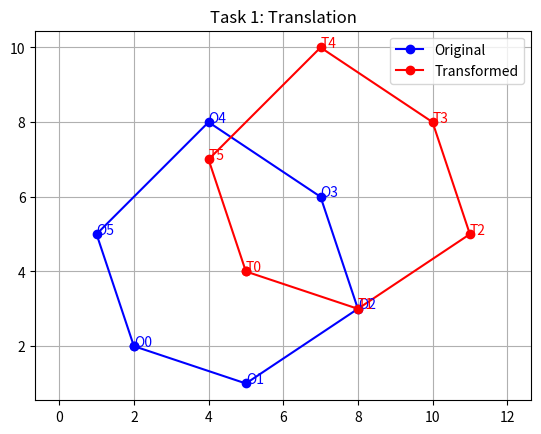
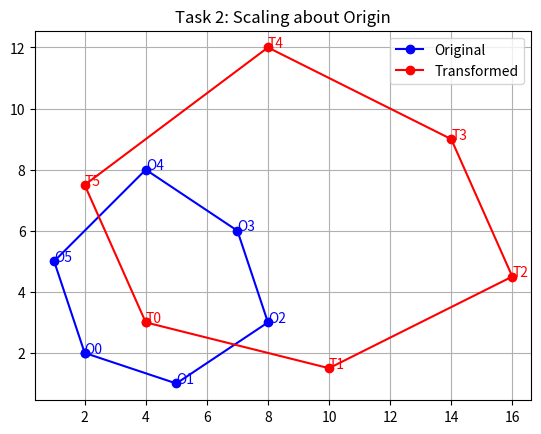
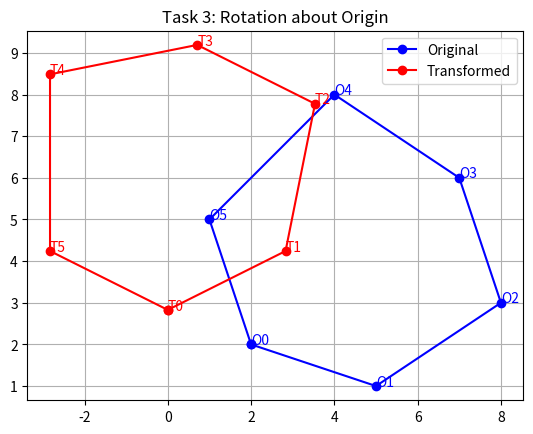
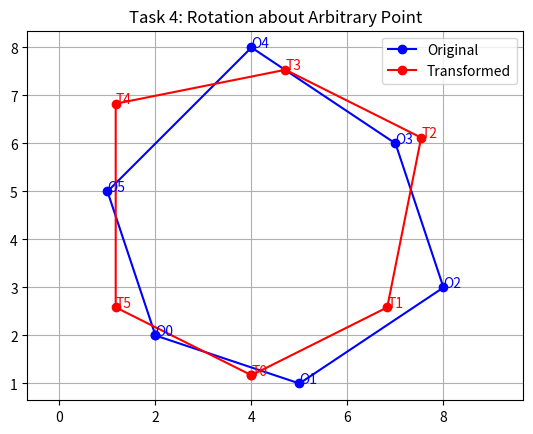
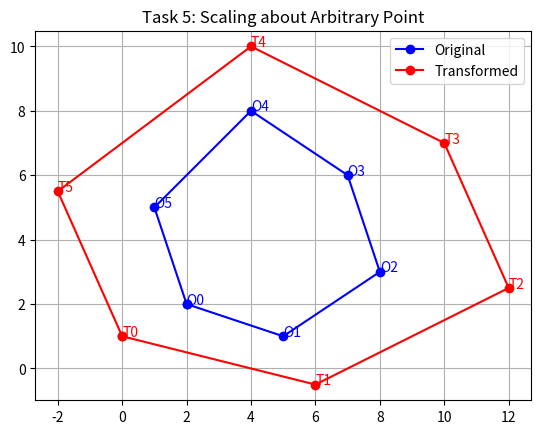
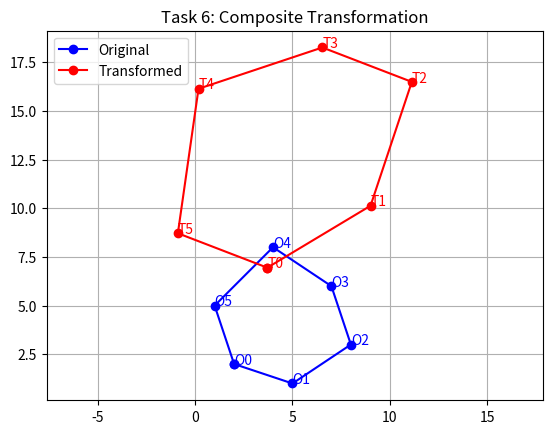

Write the Python code that produced these figures, in order.
import numpy as np
import matplotlib.pyplot as plt
import math

# Original polygon (given in PDF)
polygon = np.array([
    [2, 2],
    [5, 1],
    [8, 3],
    [7, 6],
    [4, 8],
    [1, 5]
])

# Close polygon for plotting
def close_polygon(poly):
    return np.vstack([poly, poly[0]])

# Plot function
def plot_polygons(original, transformed, title):
    plt.figure()
    plt.plot(*close_polygon(original).T, 'bo-', label='Original')
    plt.plot(*close_polygon(transformed).T, 'ro-', label='Transformed')
    
    # Label points
    for i, (x, y) in enumerate(original):
        plt.text(x, y, f'O{i}', color='blue')
    for i, (x, y) in enumerate(transformed):
        plt.text(x, y, f'T{i}', color='red')

    plt.title(title)
    plt.legend()
    plt.grid()
    plt.axis('equal')
    plt.show()

# -----------------------------
# Task 1: Translation
# -----------------------------
def translate(poly, tx, ty):
    return poly + np.array([tx, ty])

translated = translate(polygon, 3, 2)
plot_polygons(polygon, translated, "Task 1: Translation")

# -----------------------------
# Task 2: Scaling about Origin
# -----------------------------
def scale(poly, sx, sy):
    return poly * np.array([sx, sy])

scaled = scale(polygon, 2, 1.5)
plot_polygons(polygon, scaled, "Task 2: Scaling about Origin")

# -----------------------------
# Task 3: Rotation about Origin
# -----------------------------
def rotate(poly, theta):
    rad = math.radians(theta)
    rotation_matrix = np.array([
        [math.cos(rad), -math.sin(rad)],
        [math.sin(rad),  math.cos(rad)]
    ])
    return poly @ rotation_matrix.T

rotated = rotate(polygon, 45)
plot_polygons(polygon, rotated, "Task 3: Rotation about Origin")

# -----------------------------
# Task 4: Rotation about Arbitrary Point (4,4)
# -----------------------------
def rotate_about_point(poly, theta, px, py):
    translated = poly - np.array([px, py])
    rotated = rotate(translated, theta)
    return rotated + np.array([px, py])

rotated_arbitrary = rotate_about_point(polygon, 45, 4, 4)
plot_polygons(polygon, rotated_arbitrary, "Task 4: Rotation about Arbitrary Point")

# -----------------------------
# Task 5: Scaling about Arbitrary Point (4,4)
# -----------------------------
def scale_about_point(poly, sx, sy, px, py):
    translated = poly - np.array([px, py])
    scaled = scale(translated, sx, sy)
    return scaled + np.array([px, py])

scaled_arbitrary = scale_about_point(polygon, 2, 1.5, 4, 4)
plot_polygons(polygon, scaled_arbitrary, "Task 5: Scaling about Arbitrary Point")

# -----------------------------
# Task 6: Composite Transformation
# (Scaling → Rotation → Translation)
# -----------------------------
def composite(poly):
    poly1 = scale(poly, 2, 1.5)
    poly2 = rotate(poly1, 45)
    poly3 = translate(poly2, 3, 2)
    return poly3

composite_result = composite(polygon)
plot_polygons(polygon, composite_result, "Task 6: Composite Transformation")
